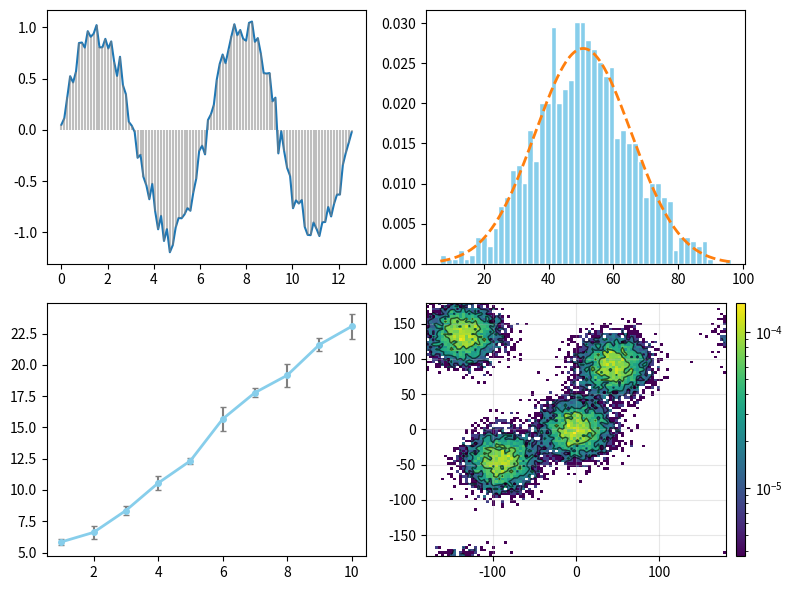

This chart was generated by the following Python code:
# Author: Jian Huang
# [redacted]

# Dependencies
import numpy as np
import matplotlib.pyplot as plt
from matplotlib.colors import LogNorm
import matplotlib as mpl
from matplotlib.gridspec import GridSpec
from mpl_toolkits.axes_grid1 import make_axes_locatable
from scipy.stats import norm

# Plot histogram
def hist_plot(arr, ax=None, bins=20, fit=True, **kwargs):
    """
    arr: numpy ndarray, 1 dimension
    ax: matplotlib.axes._axes.Axes
    fit: fit data with Gaussian distribution
    **kwargs: keyword arguments in ax.hist
    """
    if ax is None:
        fig, ax = plt.subplots(1,1,figsize=(6,4))

    counts, bins, patches = ax.hist(arr, bins=bins, density=True, \
                            facecolor='skyblue', edgecolor='white', **kwargs)

    if fit:
        mu, sigma = norm.fit(arr)
        print(f"Fitted Gaussian: μ = {mu:.2f}, σ = {sigma:.2f}")
        x = np.linspace(bins[0], bins[-1], 1000)
        pdf = norm.pdf(x, mu, sigma)
        ax.plot(x, pdf, '--', linewidth=2, label=f'μ={mu:.2f}, σ={sigma:.2f}')
    return counts, bins, patches


# Plot line
def line_plot(arr1, arr2=None, ax=None, decoration=False, **kwargs):
    """
    arr1: x data (1-dimensional ndarray)
    arr2: y data (1-dimensional ndarray), optional.
    ax: matplotlib.axes._axes.Axes
    args, kwargs: arguments or keyword arguments in plt.plot
    """
    if ax is None:
        fig, ax = plt.subplots(1,1,figsize=(6,4))


    if arr2 is None:
        y_data = arr1
        x_data = np.arange(1, len(y_data)+1, 1)
    else:
        assert len(arr1) == len(arr2)
        y_data = arr2
        x_data = arr1

    ax.plot(x_data, y_data, **kwargs)

    if decoration:
        ax.vlines(x_data, 0, y_data, colors='grey', alpha=0.5)

    return ax

# Plot errorbar
def errorbar_plot(arr1, arr2, yerror=None, xerror=None, ax=None, **kwargs):
    """
    arr1: x data (1-dimensional ndarray)
    arr2: y data (1-dimensional ndarray)
    xerror: x error
    yerror: y error
    ax: matplotlib.axes._axes.Axes
    kwargs: keyword arguments in plt.errorbar
    """
    if xerror is None and yerror is None:
        raise ValueError("either xerror or yerror should be given!")

    if ax is None:
        fig, ax = plt.subplots(1,1,figsize=(6,4))

    # use keywords to control figure style
    line_width = kwargs.get('linewidth', 2)
    line_color = kwargs.get('color', 'skyblue')
    line_style = kwargs.get('linestyle', '-')
    eline_width = kwargs.get('elinewidth', 1.5)
    eline_color = kwargs.get('ecolor', 'grey')
    capsize = kwargs.get('capsize', 2)
    marker = kwargs.get('marker', 'o')
    marker_size = kwargs.get('markersize', 4)
    zorder = kwargs.get('zorder', 3)

    ax.errorbar(arr1, arr2, yerr=yerror, xerr=xerror,
                    marker = marker,
                    markersize = marker_size,
                    color = line_color,
                    linestyle = line_style,
                    linewidth = line_width,
                    capsize = capsize,
                    ecolor = eline_color,
                    elinewidth = eline_width,
                    zorder=zorder,
                    **kwargs)

    return ax


# Plot Ramachandra plot
def hist2d_contour_plot(x, y, bins=50, log_scale=True, contours=True,
                            fig=None, ax=None, **kwargs):
    """
    Create a 2D histogram with contours for angle data (-180 to 180 degrees).

    Parameters:
    -----------
    x : array-like, shape (n_samples, n_features) or (n_samples,)
        X angle data in degrees (-180 to 180)
    y : array-like, shape (n_samples, n_features) or (n_samples,)
        Y angle data in degrees (-180 to 180)
    bins : int or array-like, default=50
        Number of bins for histogram
    log_scale : bool, default=True
        Whether to use log scale for colors
    contours : bool, default=True
        Whether to overlay contour lines
    fig : matplotlib.figure.Figure, optional
        Figure object to use. If None, creates new figure.
    ax : matplotlib.axes.Axes, optional
        Axes object to plot on. If None, creates new axes.
    **kwargs : dict
        Additional customization options

    Returns:
    --------
    fig, ax : matplotlib figure and axes objects
    hist : 2D histogram array
    xedges, yedges : bin edges
    cbar_ax : colorbar axes object (None if colorbar=False)
    """

    # Flatten arrays if they are 2D
    if x.ndim > 1:
        x_flat = x.flatten()
    else:
        x_flat = x.copy()

    if y.ndim > 1:
        y_flat = y.flatten()
    else:
        y_flat = y.copy()

    # Remove any NaN values
    mask = ~(np.isnan(x_flat) | np.isnan(y_flat))
    x_clean = x_flat[mask]
    y_clean = y_flat[mask]

    # Set up bins - ensure they cover the full range
    if isinstance(bins, int):
        x_bins = np.linspace(-180, 180, bins + 1)
        y_bins = np.linspace(-180, 180, bins + 1)
    else:
        x_bins = bins
        y_bins = bins

    # Create 2D histogram
    hist, xedges, yedges = np.histogram2d(x_clean, y_clean, bins=[x_bins, y_bins], density=True)

    # Create figure and axes if not provided
    if fig is None or ax is None:
        figsize = kwargs.get('figsize', (10, 8))
        fig, ax = plt.subplots(figsize=figsize)
        created_fig = True
    else:
        created_fig = False

    # Handle log scale
    if log_scale:
        # Add small value to avoid log(0)
        hist_plot = hist.copy()
        hist_plot[hist_plot == 0] = np.nan  # Set zeros to NaN for white regions

        # Find minimum non-zero value for log scale
        min_val = np.nanmin(hist_plot[hist_plot > 0]) if np.any(hist_plot > 0) else 1
        max_val = np.nanmax(hist_plot)

        # Create log normalization
        if max_val > min_val:
            norm = LogNorm(vmin=min_val, vmax=max_val)
        else:
            norm = None
            log_scale = False
            warnings.warn("Not enough data variation for log scale, using linear scale")
    else:
        hist_plot = hist.copy()
        hist_plot[hist_plot == 0] = np.nan
        norm = None

    # Set colormap - use a colormap that shows white for NaN
    cmap = kwargs.get('cmap', 'viridis')
    if isinstance(cmap, str):
        cmap = mpl.colormaps[cmap]
    cmap.set_bad('white')  # Set NaN values to white

    # Create the histogram plot
    # For pcolormesh with shading='flat', we need the full edge arrays
    X, Y = np.meshgrid(xedges, yedges)
    im = ax.pcolormesh(X, Y, hist_plot.T,
                       cmap=cmap,
                       norm=norm,
                       shading='flat',
                       alpha=kwargs.get('alpha', 1.0))

    # Add contours if requested
    if contours and np.any(hist > 0):
        # Create contour levels
        n_contours = kwargs.get('n_contours', 5)
        if log_scale and norm is not None:
            # Log-spaced contour levels
            contour_levels = np.logspace(np.log10(min_val), np.log10(max_val), n_contours)
        else:
            # Linear contour levels
            contour_levels = np.linspace(np.nanmin(hist_plot), np.nanmax(hist_plot), n_contours)

        # override contour levels
        if kwargs.get('override_contour_levels', None):
            contour_levels = override_contour_levels
        print(f"contour_levels: {contour_levels}")

        # Create contour coordinates
        x_centers = (xedges[:-1] + xedges[1:]) / 2
        y_centers = (yedges[:-1] + yedges[1:]) / 2
        X_contour, Y_contour = np.meshgrid(x_centers, y_centers)

        # Add contour lines
        contour_colors = kwargs.get('contour_colors', 'black')
        contour_alpha = kwargs.get('contour_alpha', 0.6)
        contour_linewidths = kwargs.get('contour_linewidths', 1.0)

        cs = ax.contour(X_contour, Y_contour, hist_plot.T,
                       levels=contour_levels,
                       colors=contour_colors,
                       alpha=contour_alpha,
                       linewidths=contour_linewidths)

        # Add contour labels if requested
        if kwargs.get('contour_labels', False):
            ax.clabel(cs, inline=True, fontsize=8, fmt='%.1f')

    # Add grid if requested
    if kwargs.get('grid', True):
        ax.grid(True, alpha=0.3)

    # Add colorbar using make_axes_locatable or fig.add_axes
    cbar_ax = None
    if kwargs.get('colorbar', True):
        # Try to use make_axes_locatable first (works well with gridspec and layout constraints)
        try:

            # Create divider for the axes
            divider = make_axes_locatable(ax)

            # Get colorbar parameters
            cbar_size = kwargs.get('cbar_size', '3%')  # Width as percentage of parent
            cbar_pad = kwargs.get('cbar_pad', 0.1)    # Padding between plot and colorbar

            # Create colorbar axes on the right side
            cbar_ax = divider.append_axes("right", size=cbar_size, pad=cbar_pad)

            # Add colorbar
            cbar = fig.colorbar(im, cax=cbar_ax)

        except Exception:
            # Fall back to manual positioning with fig.add_axes
            # Get the position of the main axes (need to draw first for accurate position)
            fig.canvas.draw()
            pos = ax.get_position()

            # Calculate colorbar position (to the right of the main plot)
            cbar_width = kwargs.get('cbar_width', 0.02)
            cbar_pad_manual = kwargs.get('cbar_pad', 0.02)

            # Colorbar axes position: [left, bottom, width, height]
            cbar_left = pos.x1 + cbar_pad_manual
            cbar_bottom = pos.y0
            cbar_height = pos.height

            # Create colorbar axes with same height as main plot
            cbar_ax = fig.add_axes([cbar_left, cbar_bottom, cbar_width, cbar_height])

            # Add colorbar
            cbar = fig.colorbar(im, cax=cbar_ax)

    # Only call tight_layout if we created the figure
    if created_fig:
        plt.tight_layout()

    return fig, ax, hist, xedges, yedges, cbar_ax


# Some helper functon to generate synthetic data
np.random.seed(42)
def generate_line_plot_data():
    """Generate synthetic data for line plots"""
    
    # Dataset 1: Simple sine wave with noise
    x1 = np.linspace(0, 4*np.pi, 100)
    y1 = np.sin(x1) + 0.1 * np.random.randn(100)
    
    # Dataset 2: Exponential decay
    x2 = np.linspace(0, 5, 80)
    y2 = 2 * np.exp(-x2/2) + 0.05 * np.random.randn(80)
    
    # Dataset 3: Polynomial trend
    x3 = np.linspace(-2, 2, 60)
    y3 = x3**3 - 2*x3**2 + x3 + 0.2 * np.random.randn(60)
    
    # Dataset 4: Time series-like data
    x4 = np.arange(0, 100)
    y4 = np.cumsum(np.random.randn(100)) + 0.02 * x4
    
    return {
        'sine_wave': (x1, y1),
        'exponential_decay': (x2, y2),
        'polynomial': (x3, y3),
        'time_series': (x4, y4)
    }

def generate_histogram_data():
    """Generate synthetic data for 1D histograms"""
    
    # Dataset 1: Normal distribution
    normal_data = np.random.normal(50, 15, 1000)
    
    # Dataset 2: Bimodal distribution
    bimodal_data = np.concatenate([
        np.random.normal(30, 8, 500),
        np.random.normal(70, 12, 500)
    ])
    
    # Dataset 3: Skewed distribution (gamma)
    skewed_data = np.random.gamma(2, 2, 1000)
    
    # Dataset 4: Uniform distribution
    uniform_data = np.random.uniform(0, 100, 800)
    
    # Dataset 5: Exponential distribution
    exponential_data = np.random.exponential(2, 1000)
    
    # Dataset 6: Mixed distribution (realistic molecular dynamics data)
    md_like_data = np.concatenate([
        np.random.normal(10, 2, 300),    # Main population
        np.random.normal(15, 1, 150),    # Secondary population
        np.random.exponential(1, 50) + 20  # Rare events
    ])
    
    return {
        'normal': normal_data,
        'bimodal': bimodal_data,
        'skewed': skewed_data,
        'uniform': uniform_data,
        'exponential': exponential_data,
        'md_like': md_like_data
    }

def generate_errorbar_data():
    """Generate synthetic data for errorbar plots"""
    
    # Dataset 1: Experimental measurements with varying error
    x1 = np.array([1, 2, 3, 4, 5, 6, 7, 8, 9, 10])
    y1 = 2 * x1 + 3 + np.random.randn(10) * 0.5
    yerr1 = np.random.uniform(0.2, 1.0, 10)
    
    # Dataset 2: Concentration vs response with error bars
    concentrations = np.array([0.1, 0.5, 1.0, 2.0, 5.0, 10.0, 20.0])
    response = 100 * concentrations / (concentrations + 2) + np.random.randn(7) * 2
    response_err = np.array([3, 2.5, 2, 1.5, 1.2, 1.0, 0.8])
    
    # Dataset 3: Time course with asymmetric errors
    time_points = np.array([0, 1, 2, 4, 8, 16, 24, 48])
    values = 10 * np.exp(-time_points/12) + np.random.randn(8) * 0.5
    err_low = np.random.uniform(0.3, 0.8, 8)
    err_high = np.random.uniform(0.5, 1.2, 8)
    
    # Dataset 4: Temperature vs property measurement
    temperatures = np.linspace(273, 373, 12)
    property_values = 0.02 * temperatures + np.random.randn(12) * 0.3
    temp_err = np.full(12, 2.0)  # ±2K temperature error
    prop_err = np.random.uniform(0.1, 0.5, 12)
    
    return {
        'linear_trend': {
            'x': x1, 'y': y1, 'yerr': yerr1, 'xerr': None
        },
        'dose_response': {
            'x': concentrations, 'y': response, 'yerr': response_err, 'xerr': None
        },
        'time_course': {
            'x': time_points, 'y': values, 
            'yerr': [err_low, err_high], 'xerr': None
        },
        'temperature_study': {
            'x': temperatures, 'y': property_values, 
            'yerr': prop_err, 'xerr': temp_err
        }
    }

# Generate Ramachandra plot data
def generate_example_angle_data(n_samples=1000, n_features=21):
    """Generate example angle data for testing"""
    # Create some clustered angle data
    np.random.seed(42)

    # Create multiple clusters
    cluster_centers = [(-90, -45), (0, 0), (45, 90), (-135, 135)]
    cluster_std = 20

    x_data = []
    y_data = []

    for i in range(n_samples):
        feature_data_x = []
        feature_data_y = []

        for j in range(n_features):
            # Randomly choose a cluster
            center_idx = np.random.randint(len(cluster_centers))
            cx, cy = cluster_centers[center_idx]

            # Generate points around the cluster center
            x_val = np.random.normal(cx, cluster_std)
            y_val = np.random.normal(cy, cluster_std)

            # Wrap to [-180, 180] range
            x_val = ((x_val + 180) % 360) - 180
            y_val = ((y_val + 180) % 360) - 180

            feature_data_x.append(x_val)
            feature_data_y.append(y_val)

        x_data.append(feature_data_x)
        y_data.append(feature_data_y)

    return np.array(x_data), np.array(y_data)


if __name__ == "__main__":
    # Generate all data
    line_data = generate_line_plot_data()
    hist_data = generate_histogram_data()
    errorbar_data = generate_errorbar_data()
    x_angles, y_angles = generate_example_angle_data(1000, 21)

    fig = plt.figure(figsize=(8, 6))
    gs = GridSpec(2, 2, width_ratios=[1, 1], 
                figure=fig, 
                height_ratios=[1, 1])	
    ax0 = fig.add_subplot(gs[0, 0])
    ax1 = fig.add_subplot(gs[0, 1])
    ax2 = fig.add_subplot(gs[1, 0])
    ax3 = fig.add_subplot(gs[1, 1])
    # ax0 for line
    line_plot(line_data['sine_wave'][0], line_data['sine_wave'][1], ax=ax0, decoration=True)
    # ax1 for hist
    hist_plot(hist_data['normal'], ax=ax1, bins=50, fit=True)
    # ax2 for errorbar
    errorbar_plot(errorbar_data['linear_trend']['x'], errorbar_data['linear_trend']['y'], yerror=errorbar_data['linear_trend']['yerr'], ax=ax2)
    # ax3 for 2d histogram
    hist2d_contour_plot(x_angles, y_angles, bins=100, fig=fig, ax=ax3)

    plt.tight_layout()
    plt.show()